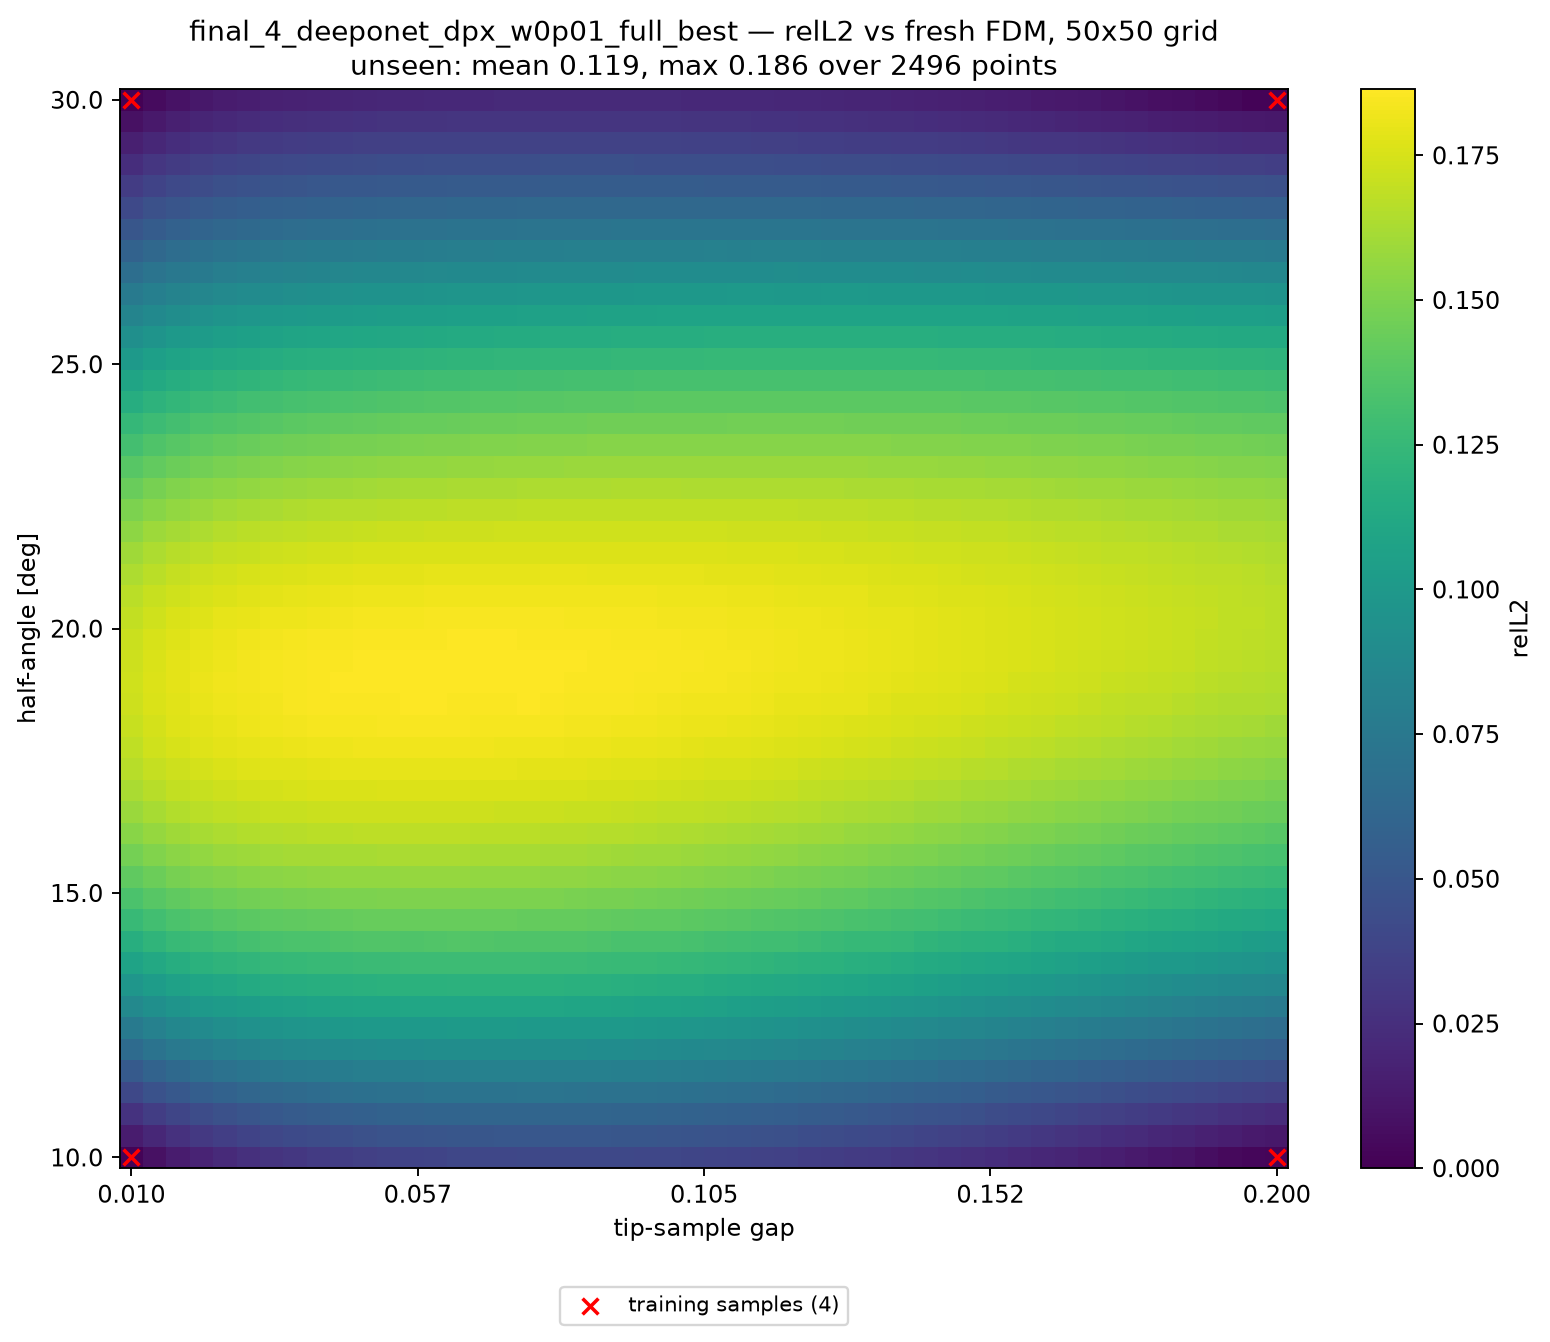

Source data for this figure (header and first rows):
alpha_deg, apex_y, gap, relL2, seen, dist_to_nearest_train
10, 0.41, 0.01000, 1.803980e-03, 1, 0.00000
10, 0.4139, 0.01388, 8.084970e-03, 0, 0.02041
10, 0.4178, 0.01776, 1.403917e-02, 0, 0.04082
10, 0.4216, 0.02163, 1.859209e-02, 0, 0.06122
10, 0.4255, 0.02551, 2.221680e-02, 0, 0.08163
10, 0.4294, 0.02939, 2.563115e-02, 0, 0.102
10, 0.4333, 0.03327, 2.819459e-02, 0, 0.1225
10, 0.4371, 0.03714, 3.022330e-02, 0, 0.1429
10, 0.441, 0.04102, 3.242906e-02, 0, 0.1633
10, 0.4449, 0.04490, 3.407918e-02, 0, 0.1837
10, 0.4488, 0.04878, 3.528660e-02, 0, 0.2041
10, 0.4526, 0.05265, 3.677719e-02, 0, 0.2245
10, 0.4565, 0.05653, 3.766915e-02, 0, 0.2449
10, 0.4604, 0.06041, 3.831328e-02, 0, 0.2653
10, 0.4643, 0.06429, 3.935030e-02, 0, 0.2857
10, 0.4682, 0.06816, 3.978250e-02, 0, 0.3061
10, 0.472, 0.07204, 3.991159e-02, 0, 0.3265
10, 0.4759, 0.07592, 4.042171e-02, 0, 0.3469
10, 0.4798, 0.07980, 4.059711e-02, 0, 0.3674
10, 0.4837, 0.08367, 4.038108e-02, 0, 0.3878
10, 0.4875, 0.08755, 4.051795e-02, 0, 0.4082
10, 0.4914, 0.09143, 4.024498e-02, 0, 0.4286
10, 0.4953, 0.09531, 3.972049e-02, 0, 0.449
10, 0.4992, 0.09918, 3.955011e-02, 0, 0.4694
10, 0.5031, 0.1031, 3.904275e-02, 0, 0.4898
10, 0.5069, 0.1069, 3.818651e-02, 0, 0.4898
10, 0.5108, 0.1108, 3.758544e-02, 0, 0.4694
10, 0.5147, 0.1147, 3.695146e-02, 0, 0.449
10, 0.5186, 0.1186, 3.584816e-02, 0, 0.4286
10, 0.5224, 0.1225, 3.485389e-02, 0, 0.4082
10, 0.5263, 0.1263, 3.388131e-02, 0, 0.3878
10, 0.5302, 0.1302, 3.260047e-02, 0, 0.3674
10, 0.5341, 0.1341, 3.141060e-02, 0, 0.3469
10, 0.538, 0.138, 3.028106e-02, 0, 0.3265
10, 0.5418, 0.1418, 2.872791e-02, 0, 0.3061
10, 0.5457, 0.1457, 2.717630e-02, 0, 0.2857
10, 0.5496, 0.1496, 2.599655e-02, 0, 0.2653
10, 0.5535, 0.1535, 2.427798e-02, 0, 0.2449
10, 0.5574, 0.1573, 2.251274e-02, 0, 0.2245
10, 0.5612, 0.1612, 2.084166e-02, 0, 0.2041
10, 0.5651, 0.1651, 1.899124e-02, 0, 0.1837
10, 0.569, 0.169, 1.731261e-02, 0, 0.1633
10, 0.5729, 0.1729, 1.544300e-02, 0, 0.1429
10, 0.5767, 0.1767, 1.339062e-02, 0, 0.1225
10, 0.5806, 0.1806, 1.132159e-02, 0, 0.102
10, 0.5845, 0.1845, 9.519908e-03, 0, 0.08163
10, 0.5884, 0.1884, 7.281219e-03, 0, 0.06122
10, 0.5922, 0.1922, 5.097412e-03, 0, 0.04082
10, 0.5961, 0.1961, 3.126507e-03, 0, 0.02041
10, 0.6, 0.2, 2.201681e-03, 1, 0.00000
10.41, 0.41, 0.01000, 1.415441e-02, 0, 0.02041
10.41, 0.4139, 0.01388, 2.111661e-02, 0, 0.02886
10.41, 0.4178, 0.01776, 2.652573e-02, 0, 0.04563
10.41, 0.4216, 0.02163, 3.084894e-02, 0, 0.06454
10.41, 0.4255, 0.02551, 3.435638e-02, 0, 0.08415
10.41, 0.4294, 0.02939, 3.732253e-02, 0, 0.1041
10.41, 0.4333, 0.03327, 3.973460e-02, 0, 0.1241
10.41, 0.4371, 0.03714, 4.178879e-02, 0, 0.1443
10.41, 0.441, 0.04102, 4.352845e-02, 0, 0.1645
10.41, 0.4449, 0.04490, 4.510650e-02, 0, 0.1848
... 2,440 more rows
